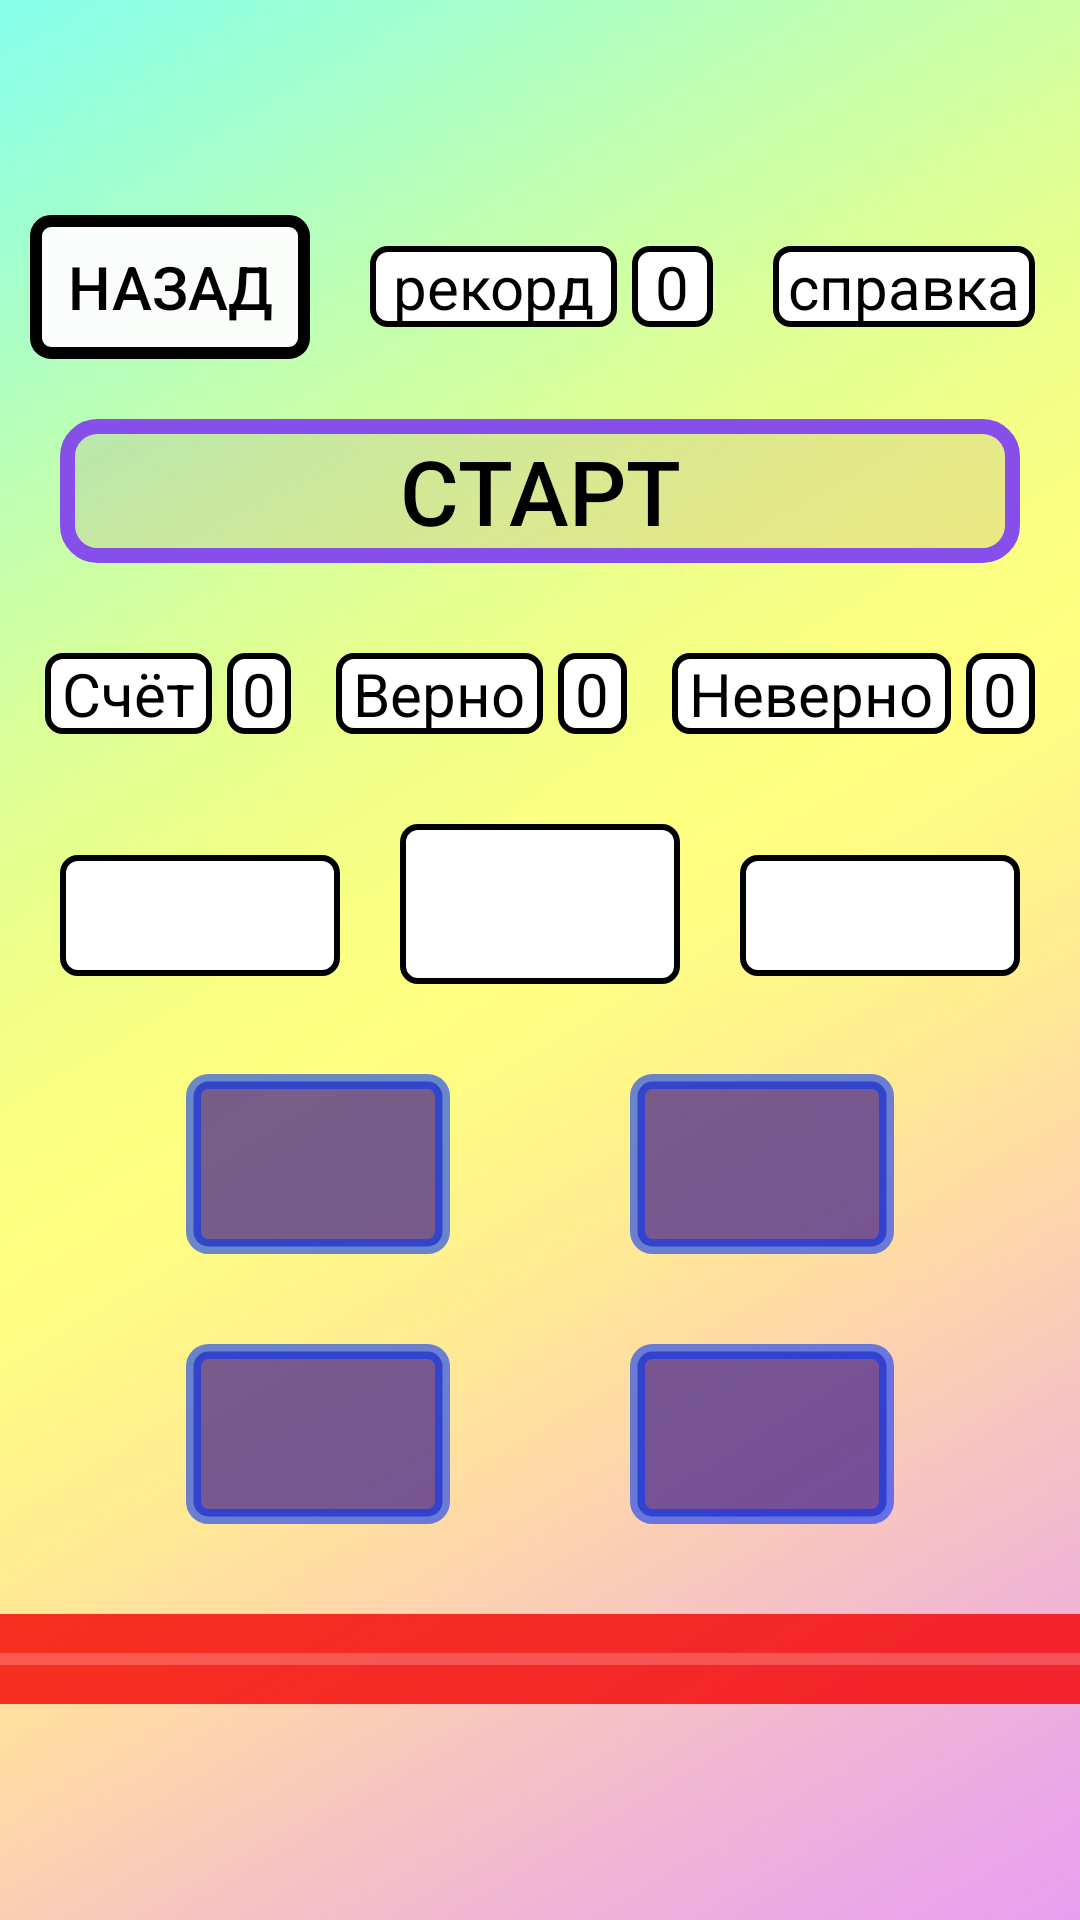

This screen was rendered from an Android layout file. Write that file and the resources it references.
<!-- AndroidManifest.xml: application theme Theme.AppCompat.NoActionBar -->
<!-- res/layout/level2a.xml -->
<?xml version="1.0" encoding="utf-8"?>
<androidx.constraintlayout.widget.ConstraintLayout
    xmlns:android="http://schemas.android.com/apk/res/android"
    xmlns:tools="http://schemas.android.com/tools"
    android:layout_width="match_parent"
    android:background="@drawable/f1"
    android:layout_height="match_parent">

    <LinearLayout
        android:layout_width="match_parent"
        android:layout_height="match_parent"
        android:gravity="center"
        android:orientation="vertical"
        tools:layout_editor_absoluteX="183dp"
        tools:layout_editor_absoluteY="266dp">

        <LinearLayout
            android:layout_width="match_parent"
            android:layout_height="wrap_content"
            android:orientation="horizontal">

            <Button
                android:id="@+id/back"
                android:layout_width="wrap_content"
                android:layout_height="wrap_content"
                android:layout_marginStart="10dp"
                android:onClick="back"
                style="@style/Butonback"
                android:layout_weight="1"
                />

            <TextView
                android:id="@+id/textView8"
                style="@style/TextFieldConst"
                android:layout_width="wrap_content"
                android:layout_height="wrap_content"
                android:layout_marginStart="20dp"
                android:layout_weight="1"
                android:textSize="20sp"
                android:gravity="center"
                android:text="рекорд" />

            <TextView
                android:id="@+id/reckord"
                style="@style/TextFieldConst"
                android:layout_width="wrap_content"
                android:layout_height="wrap_content"
                android:layout_marginStart="5dp"
                android:layout_weight="1"
                android:textSize="20sp"
                android:gravity="center"
                android:text="0" />

            <TextView
                android:id="@+id/help"
                style="@style/TextFieldConst"
                android:layout_width="wrap_content"
                android:layout_height="wrap_content"
                android:layout_marginStart="20dp"
                android:layout_marginEnd="15dp"
                android:textSize="20sp"
                android:gravity="center"
                android:text="справка" />

        </LinearLayout>

        <Button
            android:id="@+id/button2"
            android:layout_marginTop="20dp"
            android:layout_marginStart="20dp"
            android:layout_marginEnd="20dp"
            style="@style/Buttonstart"
            android:onClick="Starttrain"
            android:layout_width="match_parent"
            android:layout_height="wrap_content"
            android:text="Старт" />

        <LinearLayout
            android:id="@+id/stats"
            android:layout_marginTop="30dp"
            android:layout_width="match_parent"
            android:layout_height="wrap_content"
            android:orientation="horizontal">

            <TextView
                android:id="@+id/textView11"
                style="@style/TextFieldConst"
                android:layout_marginStart="15dp"
                android:layout_width="wrap_content"
                android:layout_height="wrap_content"
                android:layout_weight="1"
                android:textSize="20sp"
                android:text="Счёт" />

            <TextView
                android:id="@+id/schet"
                style="@style/TextFieldConst"
                android:layout_marginStart="5dp"
                android:layout_width="wrap_content"
                android:layout_height="wrap_content"
                android:textSize="20sp"

                android:text="0" />

            <TextView
                android:id="@+id/textView9"
                style="@style/TextFieldConst"
                android:layout_width="wrap_content"
                android:layout_height="wrap_content"
                android:textSize="20sp"
android:layout_marginStart="15dp"
                android:layout_weight="1"
                android:text="Верно" />

            <TextView
                android:id="@+id/ver"
                style="@style/TextFieldConst"
                android:layout_width="wrap_content"
                android:layout_height="wrap_content"
                android:textSize="20sp"
android:layout_marginStart="5dp"
                android:layout_weight="1"
                android:text="0" />

            <TextView
                android:id="@+id/textView5"
                style="@style/TextFieldConst"
                android:layout_width="wrap_content"
                android:layout_height="wrap_content"
                android:textSize="20sp"
android:layout_marginStart="15dp"
                android:layout_weight="1"
                android:text="Неверно" />

            <TextView
                android:id="@+id/err"
                style="@style/TextFieldConst"
                android:layout_width="wrap_content"
                android:layout_height="wrap_content"
                android:layout_marginStart="5dp"
                android:layout_marginEnd="15dp"
                android:layout_weight="1"
                android:text="0"
                android:textSize="20sp" />
        </LinearLayout>

        <LinearLayout
            android:layout_width="match_parent"
            android:layout_height="wrap_content"
            android:layout_marginTop="30dp"
            android:orientation="horizontal">

            <TextView
                android:id="@+id/z1"
                style="@style/TextFieldConst"
                android:layout_marginStart="20dp"
                android:layout_width="wrap_content"
                android:layout_height="wrap_content"
                android:layout_weight="1"
                android:textSize="30sp"
                android:text="" />

            <TextView
                android:id="@+id/operand"
                style="@style/TextFieldConst"
                android:layout_width="wrap_content"
                android:layout_height="wrap_content"
                android:layout_marginStart="20dp"
                android:layout_weight="1"
                android:textSize="40sp" />

            <TextView
                android:id="@+id/ch2"
                style="@style/TextFieldConst"
                android:layout_marginStart="20dp"
                android:layout_marginEnd="20dp"
                android:layout_width="wrap_content"
                android:layout_height="wrap_content"
                android:layout_weight="1"
                android:textSize="30sp"
                android:text="" />


        </LinearLayout>

        <LinearLayout
            android:layout_width="match_parent"
            android:layout_height="wrap_content"
            android:layout_marginTop="30dp"
            android:gravity="center"
            android:orientation="horizontal">

            <Button
                android:id="@+id/ans1"
                android:layout_marginEnd="30dp"
                android:onClick="Ans1"
                android:layout_width="wrap_content"
                android:layout_height="wrap_content"
                style="@style/butonsanswers"
                android:text="" />

            <Button
                android:id="@+id/ans3"
                android:layout_marginStart="30dp"
                android:onClick="Ans3"
                android:layout_width="wrap_content"
                android:layout_height="wrap_content"
                style="@style/butonsanswers"
                android:text="" />
        </LinearLayout>

        <LinearLayout
            android:layout_width="match_parent"
            android:layout_height="wrap_content"
            android:layout_marginTop="30dp"
            android:gravity="center"
            android:orientation="horizontal">

            <Button
                android:id="@+id/ans2"
                android:layout_width="wrap_content"
                android:layout_height="wrap_content"
                android:layout_marginEnd="30dp"
                android:onClick="Ans2"
                style="@style/butonsanswers"
            android:text="" />

            <Button
                android:id="@+id/ans4"
                android:layout_width="wrap_content"
                android:layout_height="wrap_content"
                android:layout_marginStart="30dp"
                android:onClick="Ans4"
                style="@style/butonsanswers"
                android:text="" />
        </LinearLayout>

        <ProgressBar
            android:id="@+id/timer"
            style="?android:attr/progressBarStyleHorizontal"
            android:layout_width="match_parent"
            android:layout_height="30dp"
            android:layout_marginTop="30dp"
            android:background="#CB9886B8"
            android:backgroundTint="#F40000"
            android:max="60"
            android:progressTint="#11FF00" />

    </LinearLayout>
</androidx.constraintlayout.widget.ConstraintLayout>
<!-- resources referenced by this layout -->
<resources>
  <style name="Butonback">
  <item name="android:background">@drawable/buttonback</item>
          <item name="android:text">"назад"</item>
          <item name="android:textSize">20sp</item>
          <item name="android:textAlignment">center</item>
          <item name="android:textColor">@color/black</item>
      </style>
  <style name="Buttonstart">
  <item name="android:background">@drawable/buttonstartcomplite</item>
          <item name="android:textSize">30sp</item>
          <item name="android:textAlignment">center</item>
          <item name="android:textColor">@color/black</item>
      </style>
  <style name="TextFieldConst">
          <item name="android:background">@drawable/textfieldconst</item>
          <item name="android:textColor">@color/black</item>
          <item name="android:textSize">25sp</item>
          <item name="android:textAlignment">center</item>
  
      </style>
  <style name="butonsanswers">
          <item name="android:background"> @drawable/butanswer</item>
          <item name="android:textColor">@color/white</item>
          <item name="android:textSize">45sp</item>
          <item name="android:textAlignment">center</item>
      </style>
  <!-- drawable buttonback (drawable) -->
  <?xml version="1.0" encoding="utf-8"?>
  <selector xmlns:android="http://schemas.android.com/apk/res/android">
  <item android:state_pressed="false" android:drawable="@drawable/buttonback1" ></item>
      <item android:state_pressed="true" android:drawable="@drawable/buttonback2"></item>
  </selector>
  <color name="black">#FF000000</color>
  <!-- drawable buttonstartcomplite (drawable) -->
  <?xml version="1.0" encoding="utf-8"?>
  <selector xmlns:android="http://schemas.android.com/apk/res/android">
  <item android:state_pressed="false" android:drawable="@drawable/buttonstart"></item>
  <item android:state_pressed="true" android:drawable="@drawable/btnstart2"></item>
  </selector>
  <!-- drawable textfieldconst (drawable) -->
  <?xml version="1.0" encoding="utf-8"?>
  <shape xmlns:android="http://schemas.android.com/apk/res/android">
  <stroke android:width="2dp" android:color="@color/black"></stroke>
      <corners android:radius="5dp"></corners>
      <solid android:color="@color/white"></solid>
      <padding android:right="5dp" android:left="5dp"></padding>
  </shape>
  <!-- drawable butanswer (drawable) -->
  <?xml version="1.0" encoding="utf-8"?>
  <selector xmlns:android="http://schemas.android.com/apk/res/android">
  <item android:drawable="@drawable/butanswer0" android:state_pressed="false"></item>
  <item android:state_pressed="true" android:drawable="@drawable/butanswer1"></item>
  </selector>
  <color name="white">#FFFFFFFF</color>
  <!-- drawable buttonstart (drawable) -->
  <?xml version="1.0" encoding="utf-8"?>
  <shape xmlns:android="http://schemas.android.com/apk/res/android">
  <stroke android:color="@color/blu" android:width="5dp"></stroke>
  <solid android:color="#31B38686"></solid>
  <corners android:radius="10dp"></corners>
      <padding android:right="10dp" android:left="10dp"></padding>
  </shape>
  <!-- drawable butanswer0 (drawable) -->
  <?xml version="1.0" encoding="utf-8"?>
  <shape xmlns:android="http://schemas.android.com/apk/res/android">
  <stroke android:color="#950036FA" android:width="5dp"></stroke>
  <corners android:radius="5dp"></corners>
  <solid android:color="#BC49258C" ></solid>
  <padding android:left="5dp" android:right="5dp"></padding>
  </shape>
  <!-- drawable butanswer1 (drawable) -->
  <?xml version="1.0" encoding="utf-8"?>
  <selector xmlns:android="http://schemas.android.com/apk/res/android">
      <stroke android:color="#95FFFFFF" android:width="5dp"></stroke>
      <corners android:radius="5dp"></corners>
      <solid android:color="#027C59" ></solid>
      <padding android:left="5dp" android:right="5dp"></padding>
  
  </selector>
  <color name="blu">#874FEA</color>
</resources>
